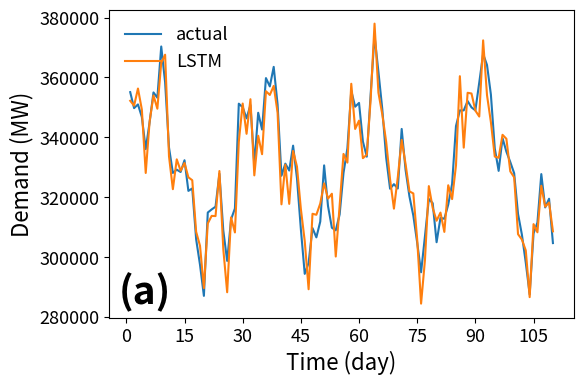
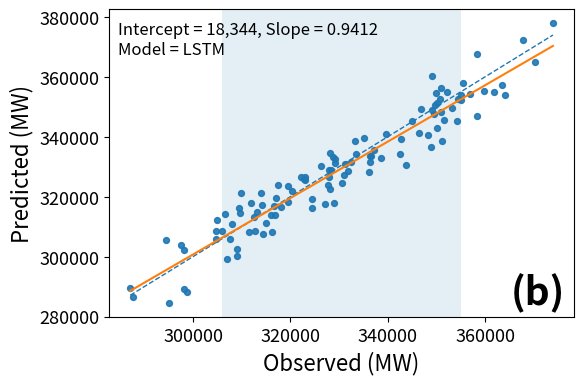
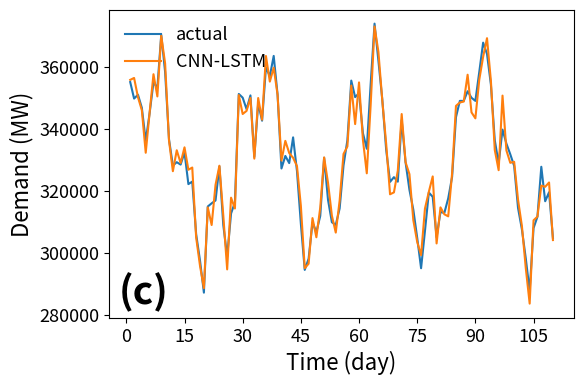
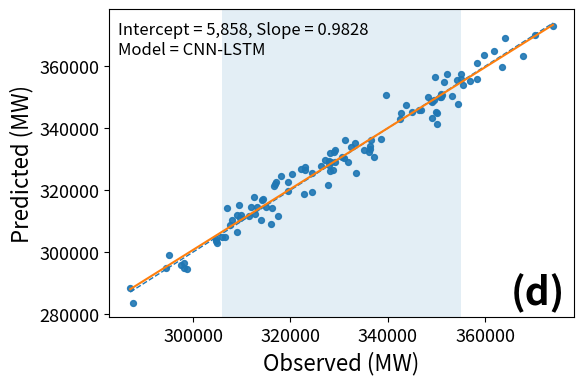
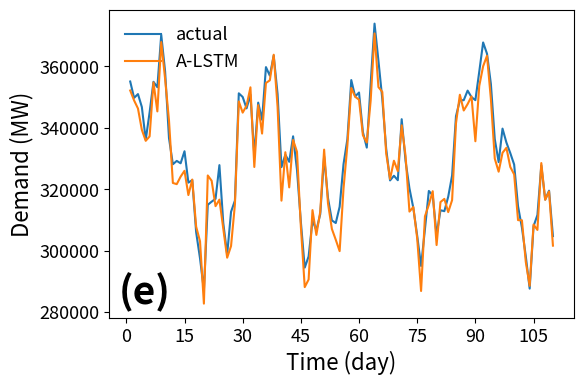
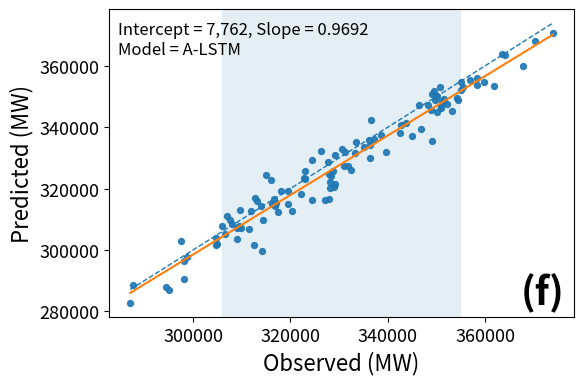
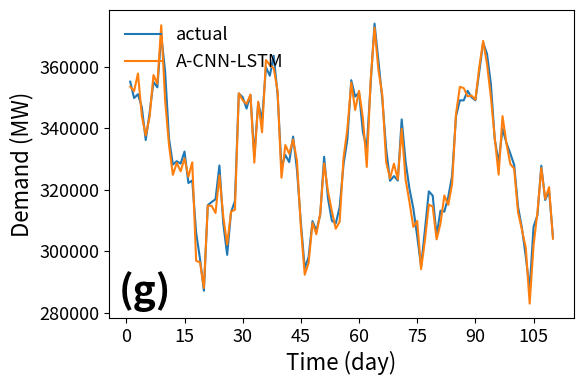
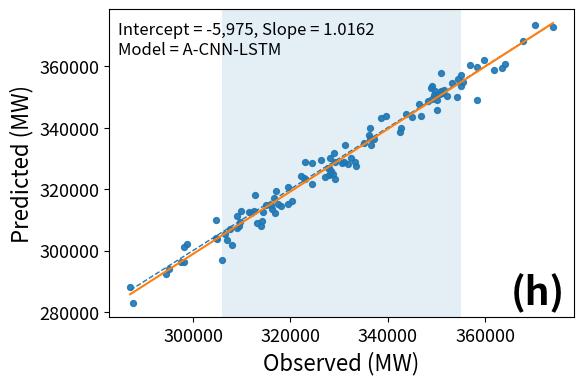

Write the Python code that produced these figures, in order.
# Figure 18 collage for ERCOT demand (Actual vs Forecast + Scatter)
# ----------------------------------------------------------------------
# Requirements: numpy, matplotlib, pillow
# pip install numpy matplotlib pillow

import os
import numpy as np
import matplotlib.pyplot as plt
from matplotlib.ticker import MaxNLocator
from matplotlib.font_manager import FontProperties, findfont
from PIL import Image, ImageDraw, ImageFont


def make_figure13_like(
    ercot_actual,
    preds_dict,
    model_order=None,
    outdir=".",
    basename="Load Forecasting results and scatter plots",
    xlabel_time="Time (day)",
    ylabel_time="Demand (MW)",
    xlabel_scatter="Observed (MW)",
    ylabel_scatter="Predicted (MW)",
    dpi=300,                       # default high-res save
    # --- FONT CONTROLS ---
    panel_label_fontsize=24,       # (a,b,c,...) size
    axis_label_fontsize=14,        # x/y labels
    tick_label_fontsize=12,        # tick labels
    legend_fontsize=12,            # legend text
    annotation_fontsize=11,        # small texts inside axes
    collage_title_fontsize=26,     # stitched-image title
    # --- PANEL LABEL POSITIONS ---
    panel_label_xy_ts=(0.02, 0.02),  # time-series tag position (left-bottom)
    panel_label_xy_sc=(0.98, 0.50),  # scatter tag position (right-center)
):
    """
    Make a collage like Figure 17 with alternating time-series and scatter panels.

    ercot_actual : 1D array-like
        Actual ERCOT demand for the test window.
    preds_dict : dict[str, 1D array-like]
        Keys are model names; values are predictions aligned to ercot_actual.
        Example:
            {
              "LSTM": yhat_lstm,
              "CNN-LSTM": yhat_cnnlstm,
              "A-LSTM": yhat_alstm,
              "A-CNN-LSTM": yhat_acnnlstm
            }
    model_order : list[str] | None
        Order of rows; defaults to keys of preds_dict in insertion order.
    outdir : str
        Folder to save panels and the final collage PNG.
    basename : str
        Base filename for outputs (final image: f"{basename}.png").
    dpi : int
        DPI for saved figures.
    """

    os.makedirs(outdir, exist_ok=True)
    y_true = np.asarray(ercot_actual).astype(float).reshape(-1)
    T = y_true.shape[0]
    t = np.arange(1, T + 1)

    # order of rows
    if model_order is None:
        model_order = list(preds_dict.keys())
    assert len(model_order) >= 1

    # ---- helpers ----
    def _save(fig, path):
        fig.savefig(path, dpi=dpi, bbox_inches="tight")
        plt.close(fig)

    def _align(a, b):
        a = np.asarray(a, dtype=float).reshape(-1)
        b = np.asarray(b, dtype=float).reshape(-1)
        assert a.shape == b.shape, "Prediction and actual must have the same length."
        m = np.isfinite(a) & np.isfinite(b)
        return a[m], b[m]

    def time_series_panel(y_obs, y_pred, model_name, tag, path):
        fig = plt.figure(figsize=(6, 4))
        ax = fig.add_subplot(111)
        ax.plot(t[: len(y_obs)], y_obs, label="actual")
        ax.plot(t[: len(y_pred)], y_pred, label=model_name)

        ax.set_xlabel(xlabel_time, fontsize=axis_label_fontsize)
        ax.set_ylabel(ylabel_time, fontsize=axis_label_fontsize)
        ax.tick_params(axis="both", labelsize=tick_label_fontsize)

        ymin, ymax = min(y_obs.min(), y_pred.min()), max(y_obs.max(), y_pred.max())
        yr = max(1.0, ymax - ymin)
        ax.set_ylim(ymin - 0.05 * yr, ymax + 0.05 * yr)
        ax.xaxis.set_major_locator(MaxNLocator(integer=True, nbins=8))

        ax.legend(loc="upper left", frameon=False, fontsize=legend_fontsize)

        # Panel letter (a,c,e,...) — left-bottom by default
        ax.text(
            panel_label_xy_ts[0], panel_label_xy_ts[1], f"({tag})",
            transform=ax.transAxes,
            fontsize=panel_label_fontsize,
            fontweight="bold",
            va="bottom", ha="left"
        )

        _save(fig, path)

    def scatter_panel(y_obs, y_pred, model_name, tag, path):
        y_obs, y_pred = _align(y_obs, y_pred)

        fig = plt.figure(figsize=(6, 4))
        ax = fig.add_subplot(111)

        # Scatter
        ax.scatter(y_obs, y_pred, s=18, alpha=0.9)

        # 1:1 line
        x_min, x_max = float(np.min(y_obs)), float(np.max(y_obs))
        line_x = np.linspace(x_min, x_max, 200)
        ax.plot(line_x, line_x, linestyle="--", linewidth=1)

        # Regression fit (y_pred = a*x + b)
        a, b = np.polyfit(y_obs, y_pred, 1)
        ax.plot(line_x, a * line_x + b, linewidth=1.5)

        # Central observed band (10th–90th percentile)
        x1, x2 = np.percentile(y_obs, 10), np.percentile(y_obs, 90)
        ax.axvspan(x1, x2, alpha=0.12)

        ax.set_xlabel(xlabel_scatter, fontsize=axis_label_fontsize)
        ax.set_ylabel(ylabel_scatter, fontsize=axis_label_fontsize)
        ax.tick_params(axis="both", labelsize=tick_label_fontsize)

        ax.text(
            0.02, 0.96,
            f"Intercept = {b:,.0f}, Slope = {a:0.4f}\nModel = {model_name}",
            transform=ax.transAxes,
            va="top",
            fontsize=annotation_fontsize
        )

        # Panel letter (b,d,f,...) — RIGHT side by default
        ax.text(
            panel_label_xy_sc[0], panel_label_xy_sc[1], f"({tag})",
            transform=ax.transAxes,
            fontsize=panel_label_fontsize,
            fontweight="bold",
            va="center", ha="right"
        )

        _save(fig, path)

    # ---- generate panels (one figure per panel) ----
    panel_paths = []
    tags = list("abcdefghijklmnopqrstuvwxyz")

    for i, name in enumerate(model_order):
        y_pred = np.asarray(preds_dict[name]).astype(float).reshape(-1)
        assert y_pred.shape[0] == y_true.shape[0], f"Length mismatch for {name}"

        # (a,c,e,...) time series
        tag_ts = tags[2 * i]
        p_ts = os.path.join(outdir, f"{basename}_{i+1}_timeseries.png")
        time_series_panel(y_true, y_pred, name, tag_ts, p_ts)
        panel_paths.append(p_ts)

        # (b,d,f,...) scatter
        tag_sc = tags[2 * i + 1]
        p_sc = os.path.join(outdir, f"{basename}_{i+1}_scatter.png")
        scatter_panel(y_true, y_pred, name, tag_sc, p_sc)
        panel_paths.append(p_sc)

    # ---- stitch panels into a collage ----
    imgs = [Image.open(p).convert("RGB") for p in panel_paths]
    rows, cols = len(model_order), 2
    w, h = imgs[0].size
    pad_x, pad_y, margin = 24, 28, 28
    canvas_w = cols * w + (cols - 1) * pad_x + 2 * margin
    canvas_h = rows * h + (rows - 1) * pad_y + 2 * margin
    canvas = Image.new("RGB", (canvas_w, canvas_h), (255, 255, 255))

    for r in range(rows):
        for c in range(cols):
            idx = r * cols + c
            x = margin + c * (w + pad_x)
            y = margin + r * (h + pad_y)
            canvas.paste(imgs[idx], (x, y))

    # Collage title with adjustable font size (tries DejaVu Sans Bold)
    draw = ImageDraw.Draw(canvas)
    try:
        font_path = findfont(FontProperties(family="DejaVu Sans", weight="bold"))
        title_font = ImageFont.truetype(font_path, collage_title_fontsize)
    except Exception:
        title_font = ImageFont.load_default()

    draw.text(
        (margin, 6),
        "ERCOT demand - Actual vs Forecast and Scatter (four models)",
        fill=(0, 0, 0),
        font=title_font
    )

    final_path = os.path.join(outdir, f"{basename}.png")
    canvas.save(final_path)
    return final_path


# -------------------------
# Example usage (replace with your arrays)
# -------------------------
if __name__ == "__main__":
    # Demo data (replace with your real arrays)
    np.random.seed(7)
    T = 110
    t = np.arange(1, T + 1)
    base = 330_000 + 25_000*np.sin(2*np.pi*t/28) + 12_000*np.sin(2*np.pi*t/7)
    noise = np.random.normal(0, 6000, size=T)
    ercot_actual = (base + noise).astype(float)

    preds = {
        "LSTM": ercot_actual*0.97 + 9500 + np.random.normal(0, 6000, T),
        "CNN-LSTM": ercot_actual*0.995 + 1800 + np.random.normal(0, 3800, T),
        "A-LSTM": ercot_actual*0.992 + 1000 + np.random.normal(0, 4200, T),
        "A-CNN-LSTM": ercot_actual*0.997 + 800 + np.random.normal(0, 3200, T),
    }

    out = make_figure13_like(
        ercot_actual=ercot_actual,
        preds_dict=preds,
        model_order=["LSTM", "CNN-LSTM", "A-LSTM", "A-CNN-LSTM"],
        outdir="plots",
        basename="Load Forecasting results and scatter plots",
        dpi=400,                      # high-res save
        panel_label_fontsize=28,      # bigger (a,b,c,…)
        axis_label_fontsize=16,
        tick_label_fontsize=13,
        legend_fontsize=13,
        annotation_fontsize=12,
        collage_title_fontsize=28,
        # Right-side scatter labels (default): (0.98, 0.50)
        panel_label_xy_sc=(0.98, 0.08)
    )
    print("Saved:", out)
